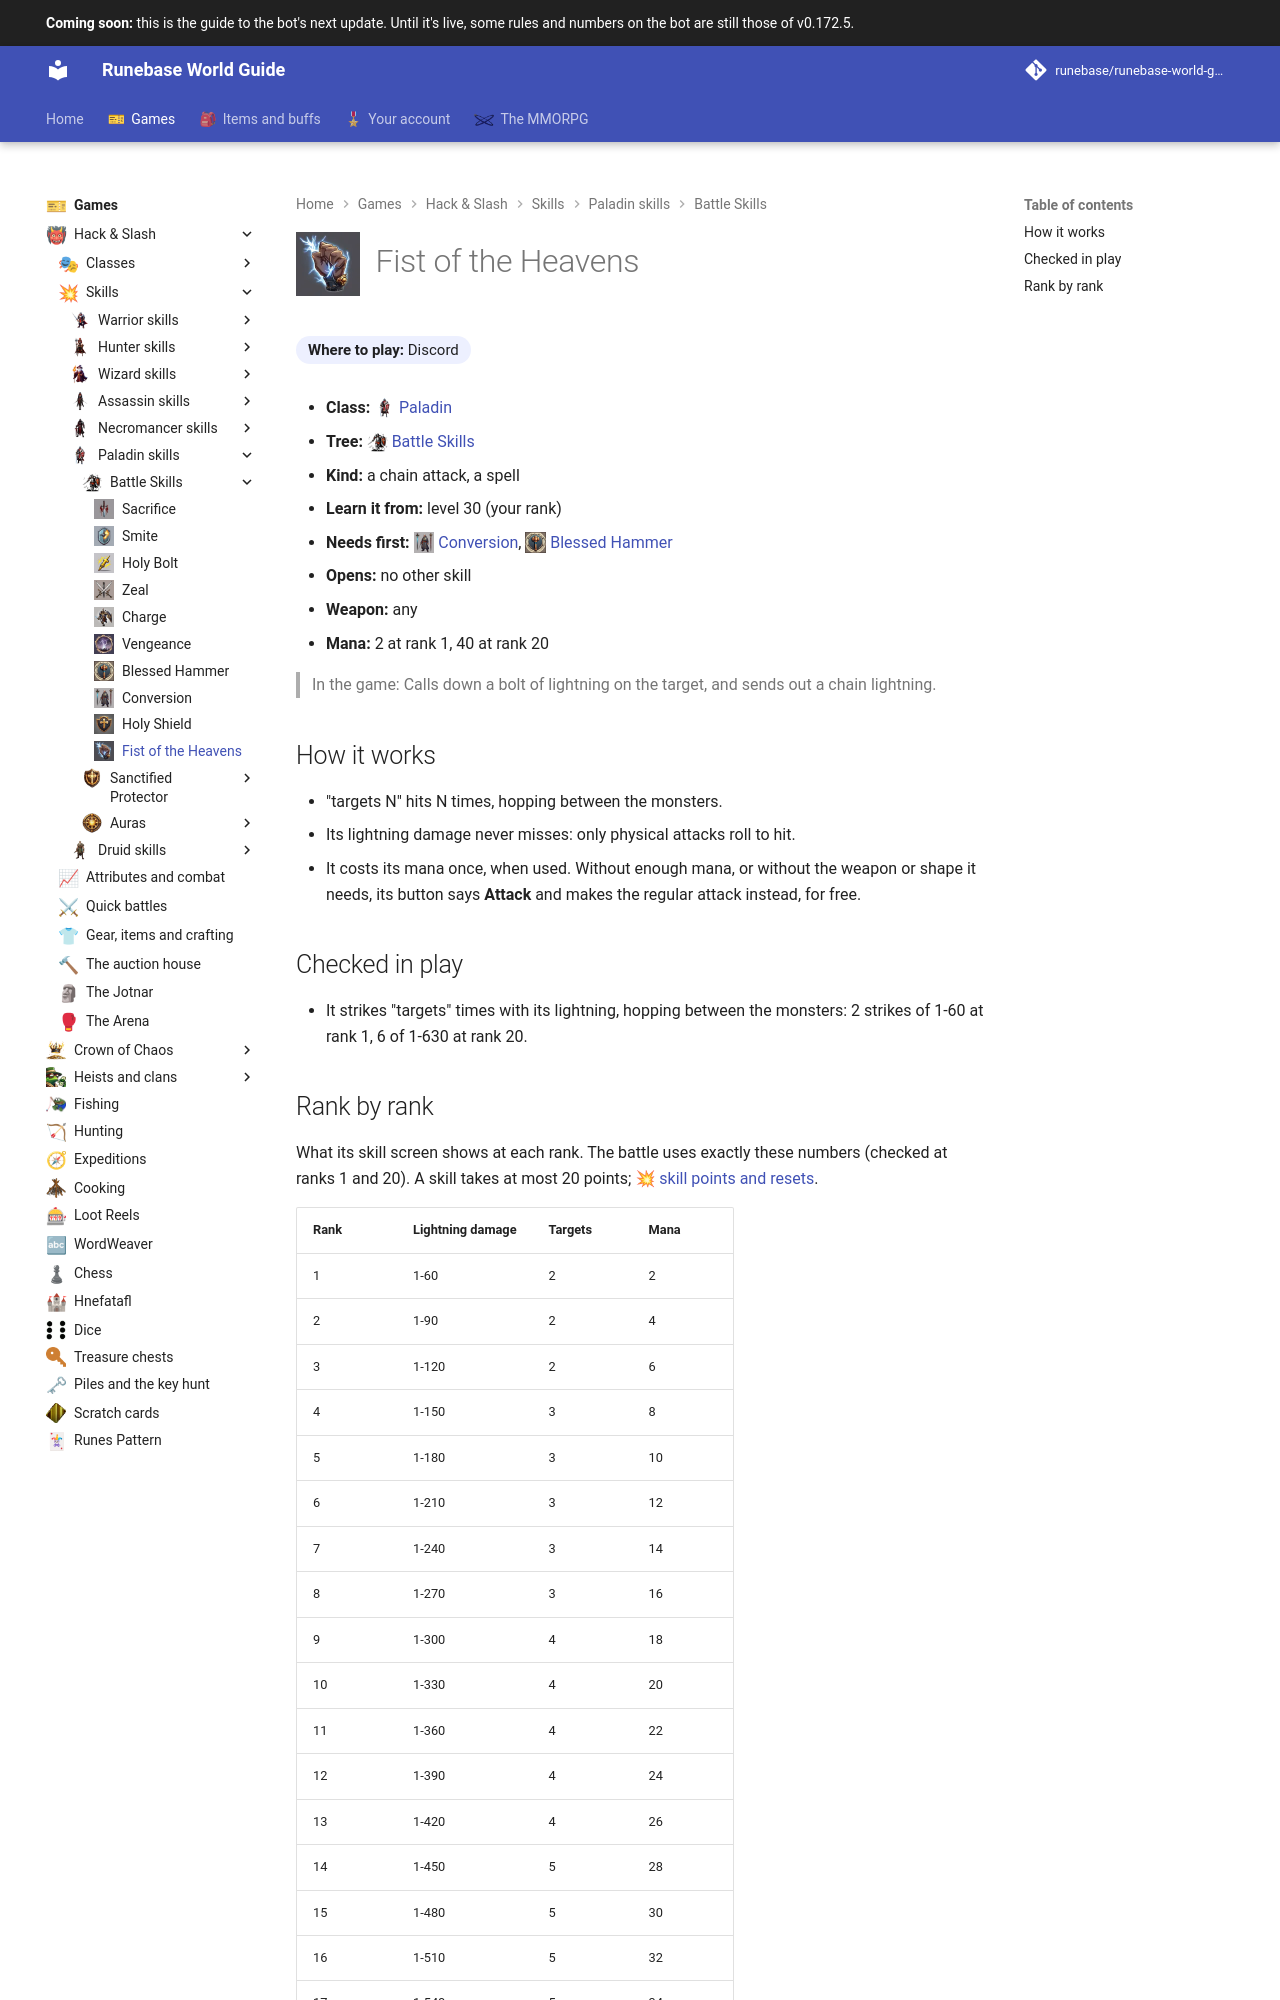

repository: Runebase/runebase-world-guide · page: next/games/hack-and-slash/skills/paladin/battle-skills/fist-of-the-heavens/index.html · generator: mkdocs

---
title: "Fist of the Heavens"
icon: guide/nav
nav_icon: "assets/icons/skill/paladin/fist-of-the-heavens.webp"
---

# ![Fist of the Heavens](../../../../../assets/icons/skill/paladin/fist-of-the-heavens.webp){ .gi .gi-title width="64" height="64" loading="lazy" } Fist of the Heavens

**Where to play:** Discord
{ .where-to-play }

- **Class:** <span class="gi-m">![](../../../../../assets/icons/class/paladin.webp){ .gi .gi-mention width="20" height="20" loading="lazy" }&nbsp;[Paladin](../../../classes/paladin.md)</span>
- **Tree:** <span class="gi-m">![](../../../../../assets/icons/skill-tree/battle-skills.webp){ .gi .gi-mention width="20" height="20" loading="lazy" }&nbsp;[Battle Skills](index.md)</span>
- **Kind:** a chain attack, a spell
- **Learn it from:** level 30 (your rank)
- **Needs first:** <span class="gi-m">![](../../../../../assets/icons/skill/paladin/conversion.webp){ .gi .gi-mention width="20" height="20" loading="lazy" }&nbsp;[Conversion](conversion.md)</span>, <span class="gi-m">![](../../../../../assets/icons/skill/paladin/blessed-hammer.webp){ .gi .gi-mention width="20" height="20" loading="lazy" }&nbsp;[Blessed Hammer](blessed-hammer.md)</span>
- **Opens:** no other skill
- **Weapon:** any
- **Mana:** 2 at rank 1, 40 at rank 20

> In the game: Calls down a bolt of lightning on the target, and sends out a chain lightning.

## How it works

- "targets N" hits N times, hopping between the monsters.
- Its lightning damage never misses: only physical attacks roll to hit.
- It costs its mana once, when used. Without enough mana, or without the weapon or shape it needs, its button says **Attack** and makes the regular attack instead, for free.

## Checked in play

- It strikes "targets" times with its lightning, hopping between the monsters: 2 strikes of 1-60 at rank 1, 6 of 1-630 at rank 20.
